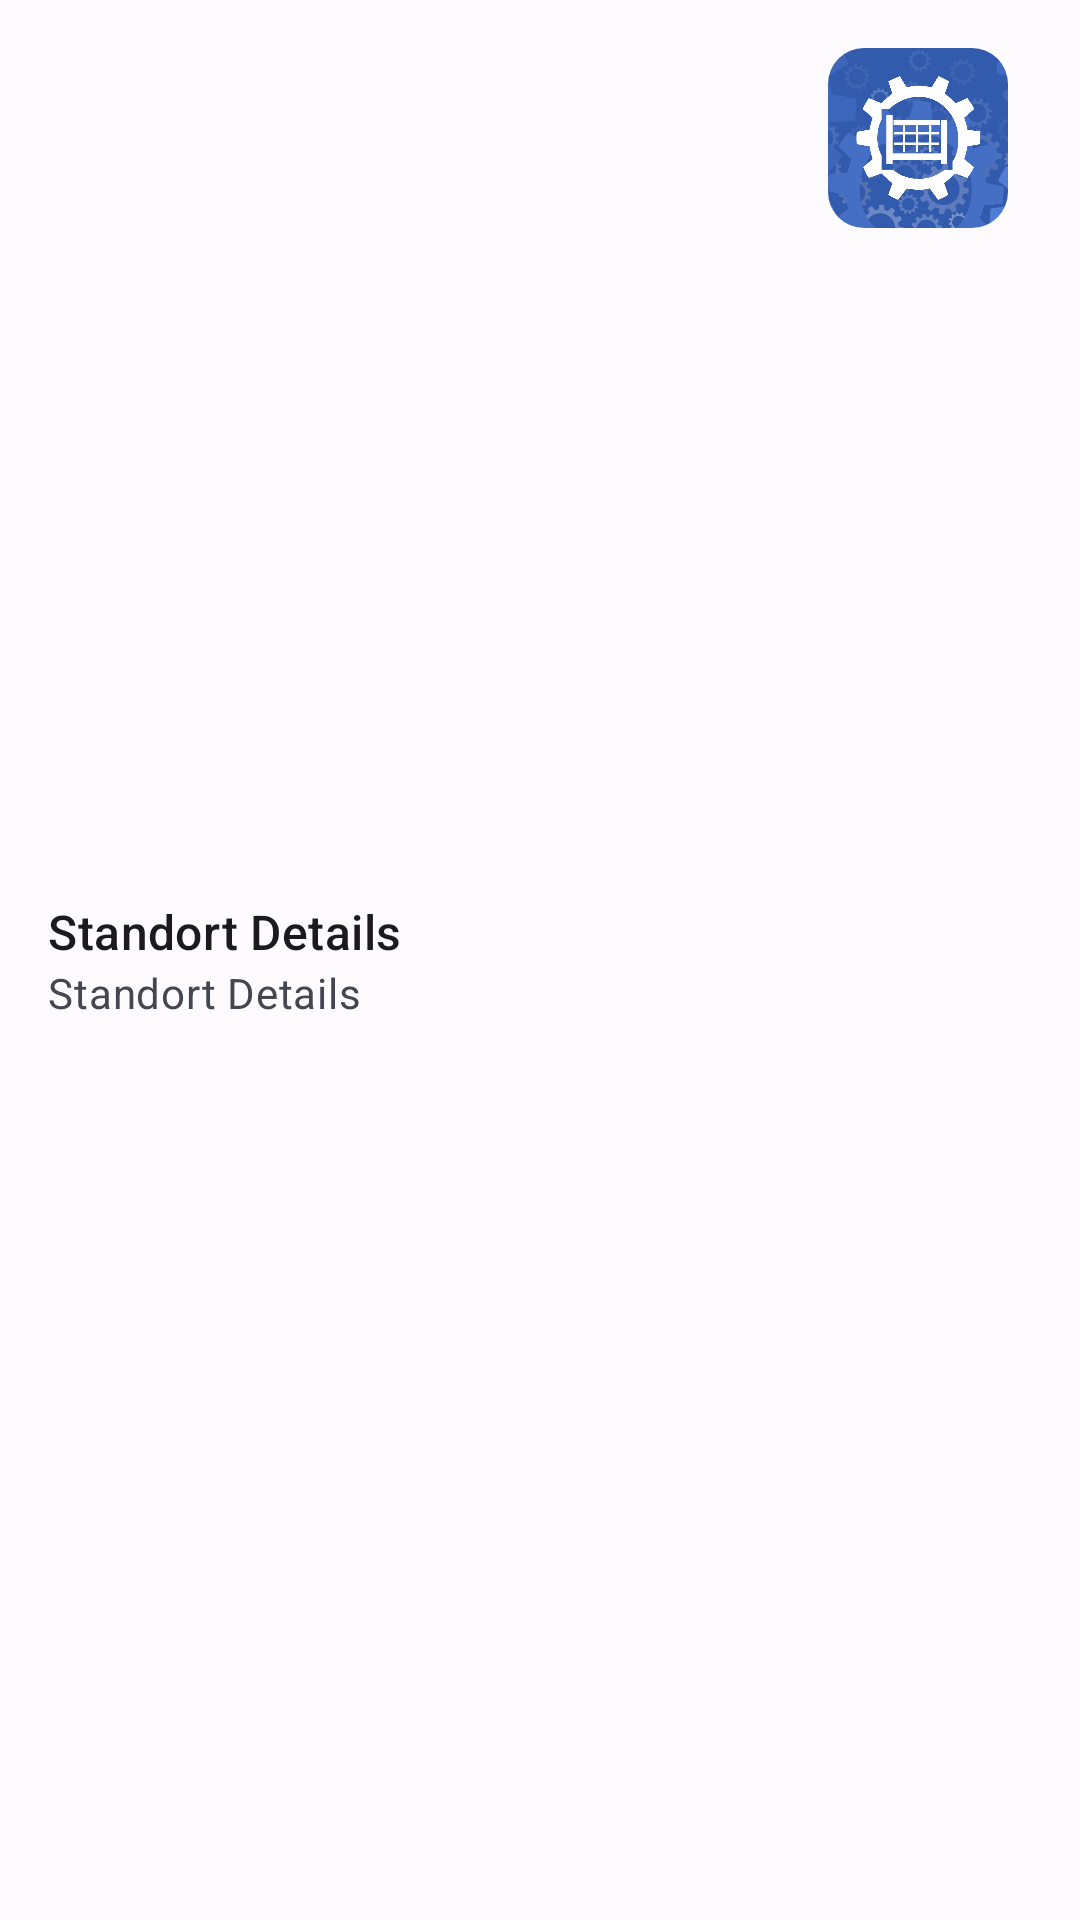

Android layout source for this screen:
<!-- AndroidManifest.xml: application theme Theme.Heros -->
<!-- res/layout/image_preference.xml -->
<?xml version="1.0" encoding="utf-8"?>
<androidx.constraintlayout.widget.ConstraintLayout
    xmlns:android="http://schemas.android.com/apk/res/android"
    xmlns:app="http://schemas.android.com/apk/res-auto"
    android:layout_width="match_parent"
    android:layout_height="wrap_content"
    android:orientation="horizontal"
    android:paddingHorizontal="16dp">

    <androidx.constraintlayout.widget.ConstraintLayout
        android:id="@+id/image_container"
        xmlns:android="http://schemas.android.com/apk/res/android"
        xmlns:app="http://schemas.android.com/apk/res-auto"
        xmlns:tools="http://schemas.android.com/tools"
        android:layout_width="60dp"
        android:layout_height="60dp"
        android:layout_marginTop="16dp"
        android:layout_marginEnd="8dp"
        android:layout_marginBottom="16dp"
        app:layout_constraintBottom_toBottomOf="parent"
        app:layout_constraintEnd_toEndOf="parent"
        app:layout_constraintTop_toTopOf="parent"
        app:layout_constraintVertical_bias="0.0"
        tools:context=".ProfileSettingFragment" >

        

        <com.google.android.material.imageview.ShapeableImageView
            android:id="@+id/image"
            android:layout_width="60dp"
            android:layout_height="60dp"
            android:contentDescription="@string/content_description_location_image"
            android:scaleType="centerCrop"
            app:shapeAppearanceOverlay="@style/ShapeAppearanceOverlay.App.CornerSize50Percent"
            app:layout_constraintEnd_toEndOf="parent"
            app:layout_constraintStart_toStartOf="parent"
            app:layout_constraintTop_toTopOf="parent"
            app:srcCompat="@drawable/placeholder_with_bg_80" />

        <ProgressBar
            android:id="@+id/image_spinner"
            style="?android:attr/progressBarStyleLarge"
            android:layout_width="60dp"
            android:layout_height="60dp"
            android:background="#CC000000"
            android:padding="18dp"
            android:visibility="gone"
            app:shapeAppearanceOverlay="@style/ShapeAppearanceOverlay.App.CornerSize50Percent"
            app:layout_constraintStart_toStartOf="@+id/image"
            app:layout_constraintBottom_toBottomOf="@+id/image"
            app:layout_constraintEnd_toEndOf="@+id/image"
            app:layout_constraintTop_toTopOf="@+id/image" />

    </androidx.constraintlayout.widget.ConstraintLayout>


    <LinearLayout
        android:layout_width="0dp"
        android:layout_height="wrap_content"
        android:layout_marginTop="16dp"
        android:layout_marginEnd="8dp"
        android:layout_marginBottom="16dp"
        android:orientation="vertical"
        app:layout_constraintBottom_toBottomOf="parent"
        app:layout_constraintEnd_toStartOf="@+id/image_container"
        app:layout_constraintStart_toStartOf="parent"
        app:layout_constraintTop_toTopOf="parent">

        <TextView
            android:id="@android:id/title"
            style="?attr/textAppearanceTitleMedium"
            android:layout_width="match_parent"
            android:layout_height="wrap_content"
            android:text="@string/location_details"
            android:textColor="?attr/colorOnSurface" />

        <TextView
            android:id="@android:id/summary"
            style="?attr/textAppearanceBodyMedium"
            android:layout_width="match_parent"
            android:layout_height="wrap_content"
            android:text="@string/location_details"
            android:textColor="?attr/colorOnSurfaceVariant" />

    </LinearLayout>

</androidx.constraintlayout.widget.ConstraintLayout>
<!-- resources referenced by this layout -->
<resources>
  <string name="content_description_location_image">Standort Foto</string>
  <string name="location_details">Standort Details</string>
  <style name="ShapeAppearanceOverlay.App.CornerSize50Percent" parent="">
          <item name="cornerSize">12dp</item>
      </style>
  <color name="md_theme_light_primary">#305DA8</color>
  <color name="md_theme_light_onPrimary">#FFFFFF</color>
  <color name="md_theme_light_primaryContainer">#D8E2FF</color>
  <color name="md_theme_light_onPrimaryContainer">#001A41</color>
  <color name="md_theme_light_secondary">#666000</color>
  <color name="md_theme_light_onSecondary">#FFFFFF</color>
  <color name="md_theme_light_secondaryContainer">#F3E700</color>
  <color name="md_theme_light_onSecondaryContainer">#1E1C00</color>
  <color name="md_theme_light_tertiary">#715574</color>
  <color name="md_theme_light_onTertiary">#FFFFFF</color>
  <color name="md_theme_light_tertiaryContainer">#FBD7FC</color>
  <color name="md_theme_light_onTertiaryContainer">#29132D</color>
  <color name="md_theme_light_error">#BA1A1A</color>
  <color name="md_theme_light_errorContainer">#FFDAD6</color>
  <color name="md_theme_light_onError">#FFFFFF</color>
  <color name="md_theme_light_onErrorContainer">#410002</color>
  <color name="md_theme_light_background">#FEFBFF</color>
  <color name="md_theme_light_onBackground">#1B1B1F</color>
  <color name="md_theme_light_surface">#FEFBFF</color>
  <color name="md_theme_light_onSurface">#1B1B1F</color>
  <color name="md_theme_light_surfaceVariant">#E1E2EC</color>
  <color name="md_theme_light_onSurfaceVariant">#44474F</color>
  <color name="md_theme_light_outline">#74777F</color>
  <color name="md_theme_light_inverseOnSurface">#F2F0F4</color>
  <color name="md_theme_light_inverseSurface">#2F3033</color>
  <color name="md_theme_light_surfaceTint">#305DA8</color>
  <color name="md_theme_light_inversePrimary">#ADC7FF</color>
  <color name="transparent">#00FFFFFF</color>
</resources>
